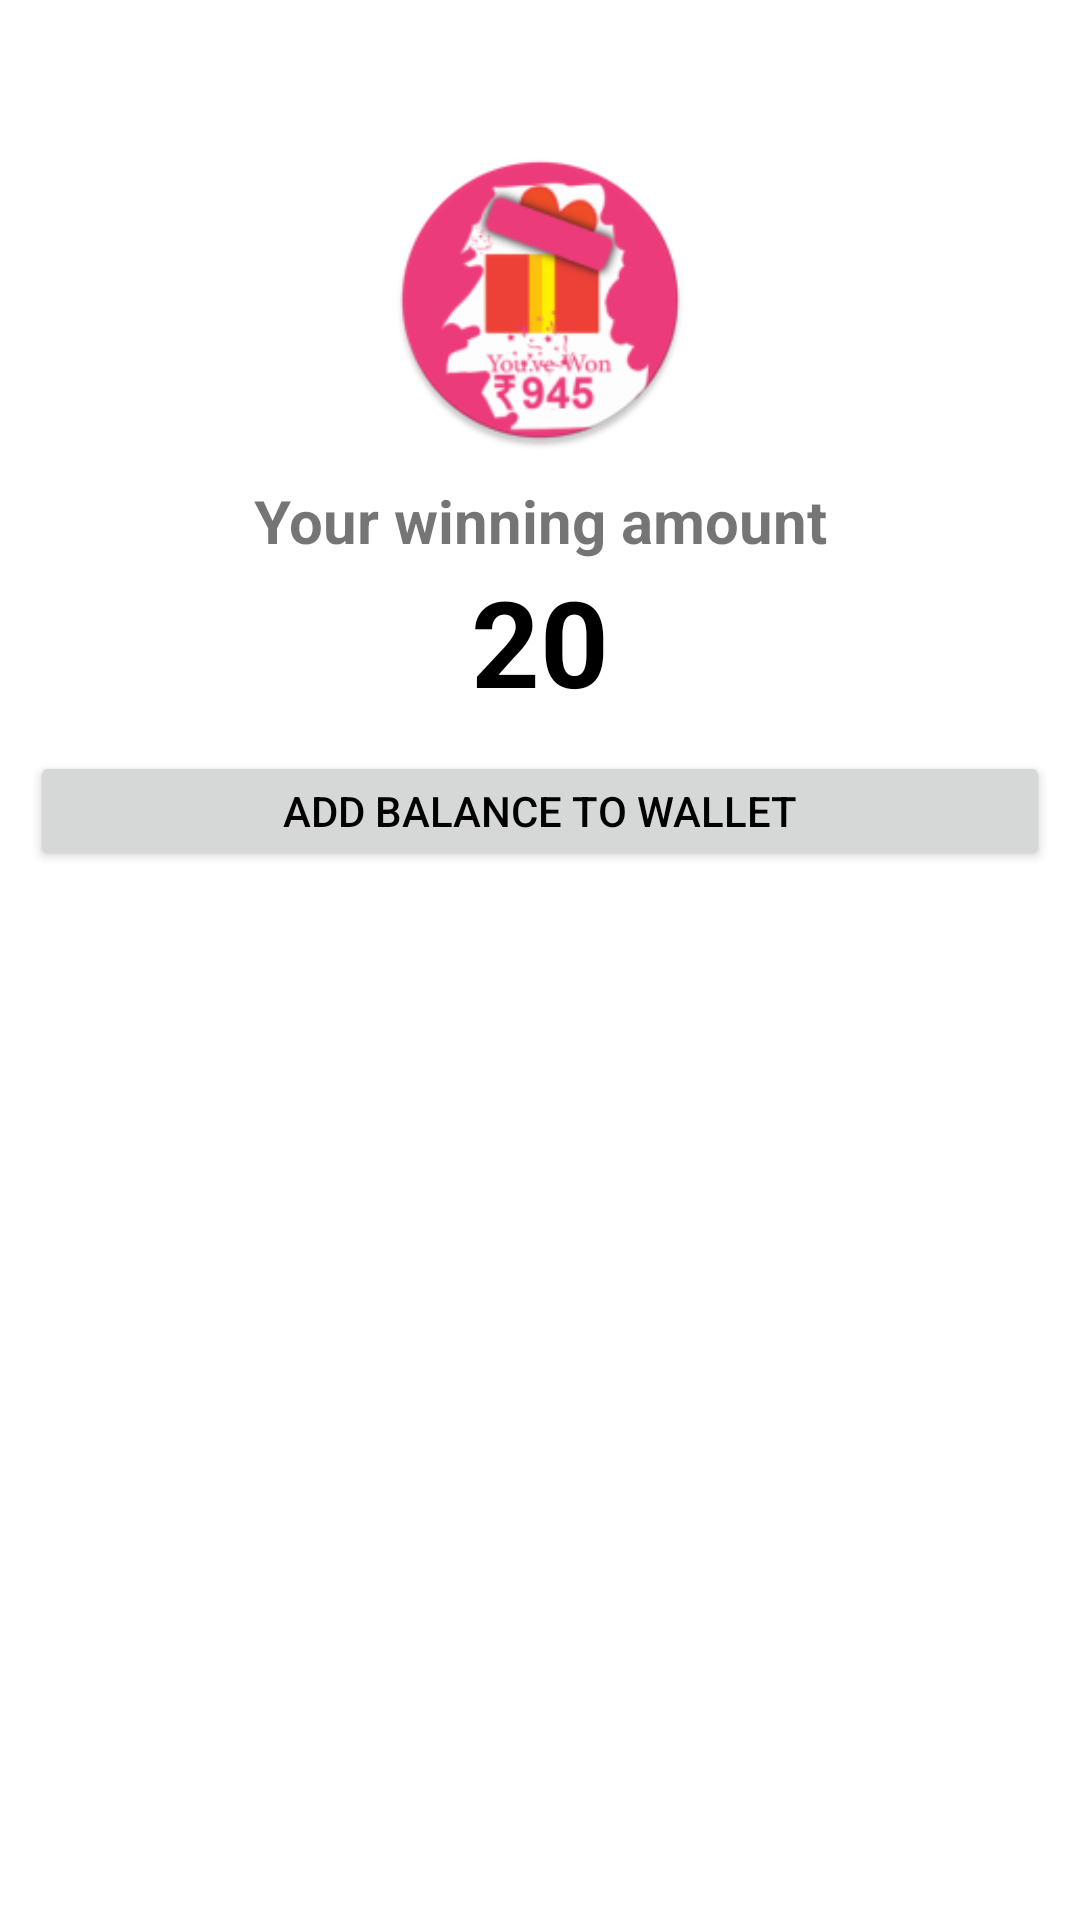

Write the Android layout XML for this screen, with the resource values it uses.
<!-- AndroidManifest.xml: application theme Theme.WinnngPoint -->
<!-- res/layout/win_coin_diologe.xml -->
<?xml version="1.0" encoding="utf-8"?>
<LinearLayout
    xmlns:android="http://schemas.android.com/apk/res/android"
    xmlns:app="http://schemas.android.com/apk/res-auto"
    android:layout_width="match_parent"
    android:layout_margin="10dp"
    android:background="@drawable/popup_background"
    android:backgroundTint="@android:color/white"
    android:layout_height="wrap_content"
    android:layout_gravity="center"
    android:id="@+id/win_coin_dioluage_box"
    android:orientation="vertical">

    <TextView
        android:visibility="gone"
        android:layout_width="match_parent"
        android:layout_height="wrap_content"
        android:text="@string/congratulation"
        android:textStyle="bold"
        android:gravity="center"
        android:textColor="@android:color/white"
        android:background="@android:color/black"
        android:textSize="30sp"/>
    <Button
        android:layout_gravity="right"
        android:layout_marginEnd="20sp"
        android:textColor="@android:color/white"
        android:layout_margin="5dp"
        android:background="@drawable/ic_baseline_cancel_24"
        android:layout_width="30dp"
        android:id="@+id/not_btn"
        android:layout_height="30dp"/>

    <ImageView
        android:layout_margin="10dp"
        android:layout_gravity="center"
        android:src="@mipmap/ic_launcher_round"
        android:layout_width="100dp"
        android:layout_height="100dp"/>

    <TextView
        android:textStyle="bold"
        android:gravity="center"
        android:textSize="20sp"
        android:text="Your winning amount"
        android:layout_width="match_parent"
        android:layout_height="wrap_content"/>

    <TextView
        android:textStyle="bold"
        android:gravity="center"
        android:textSize="40sp"
        android:id="@+id/text_coins_alet"
        android:text="20"
        android:textColor="@android:color/black"
        android:layout_width="match_parent"
        android:layout_height="wrap_content"/>

    <LinearLayout
        android:layout_margin="5dp"
        android:layout_width="match_parent"
        android:orientation="horizontal"
        android:layout_height="wrap_content">

        <Button
            android:id="@+id/get_now_btn"
            android:layout_margin="5dp"
            android:text="Add Balance To Wallet"
            android:textColor="@android:color/black"
            android:layout_width="0dp"
            android:layout_weight="1"
            android:layout_height="40sp"/>
    </LinearLayout>
</LinearLayout>
<!-- resources referenced by this layout -->
<resources>
  <!-- mipmap ic_launcher_round: png bitmap (mipmap-hdpi, 6247 bytes) -->
  <string name="congratulation">Congratulation</string>
  <style name="Theme.WinnngPoint" parent="Theme.MaterialComponents.DayNight.NoActionBar">
          
          <item name="colorPrimary">#FFC107</item>
          <item name="colorPrimaryVariant">#FFC107</item>
          <item name="colorOnPrimary">@color/white</item>
          
          <item name="colorSecondary">@color/teal_200</item>
          <item name="colorSecondaryVariant">@color/teal_700</item>
          <item name="colorOnSecondary">#FFEB3B</item>
          
          <item name="android:statusBarColor" tools:targetApi="l">?attr/colorPrimaryVariant</item>
          
      </style>
  <!-- not gathered from this repository: default colours our renderer supplied (Android Studio template values) -->
  <color name="teal_200">#FF03DAC5</color>
  <color name="teal_700">#FF018786</color>
  <color name="white">#FFFFFFFF</color>
</resources>
